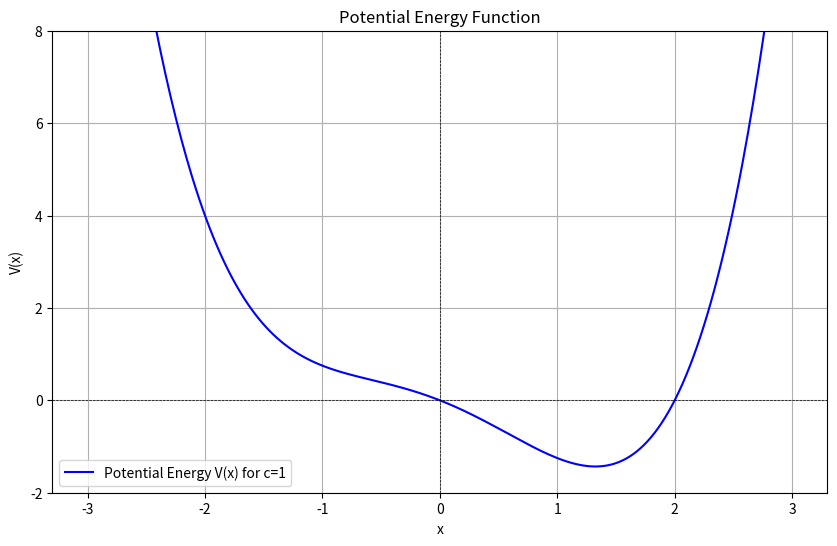

Generate this figure with matplotlib:
import numpy as np
import matplotlib.pyplot as plt

# 定义势函数
def potential_energy(x, c):
    return 0.25 * x**4 - 0.5 * x**2 - c * x

# 生成 x 的范围
x_values = np.linspace(-3, 3, 400)
c = 1  # 可以调整c的值
V_values = potential_energy(x_values, c)

# 绘制势函数
plt.figure(figsize=(10, 6))
plt.plot(x_values, V_values, label=f'Potential Energy V(x) for c={c}', color='blue')
plt.title('Potential Energy Function')
plt.xlabel('x')
plt.ylabel('V(x)')
plt.grid()
plt.ylim(-2,8)
plt.axhline(0, color='black',linewidth=0.5, ls='--')
plt.axvline(0, color='black',linewidth=0.5, ls='--')
plt.legend()
plt.show()